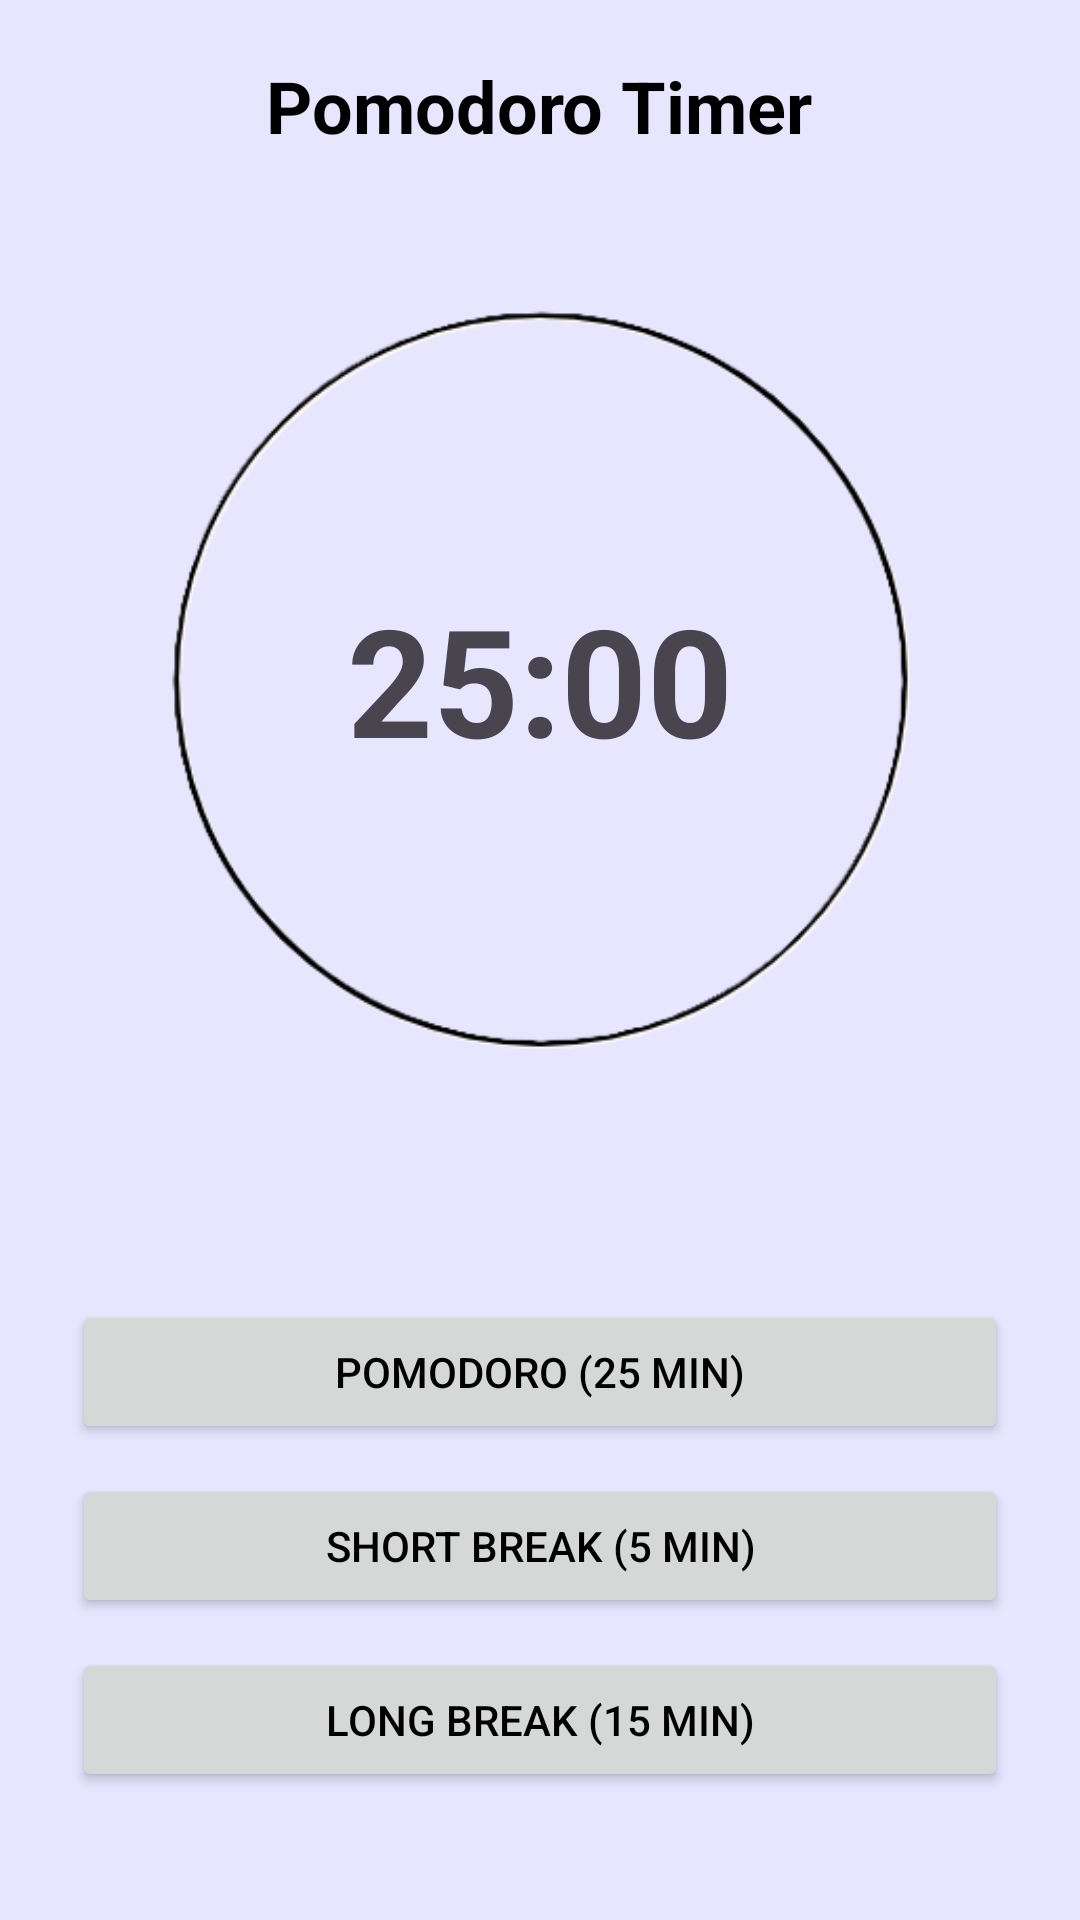

Layout XML and referenced resources for this Android screen:
<!-- AndroidManifest.xml: application theme Theme.Cuby -->
<!-- res/layout/fragment_pomodoro.xml -->
<?xml version="1.0" encoding="utf-8"?>
<LinearLayout xmlns:android="http://schemas.android.com/apk/res/android"
    android:layout_width="match_parent"
    android:layout_height="match_parent"
    android:gravity="center"
    android:orientation="vertical"
    android:padding="24dp">

    <TextView
        android:layout_width="wrap_content"
        android:layout_height="wrap_content"
        android:text="Pomodoro Timer"
        android:textSize="24sp"
        android:textStyle="bold"
        android:textColor="@color/black"/>

    
    <FrameLayout
        android:layout_width="350dp"
        android:layout_height="350dp"
        android:background="@drawable/circle_timer"
        android:layout_marginBottom="32dp"
        android:gravity="center">

        <TextView
            android:id="@+id/tvTimer"
            android:layout_width="wrap_content"
            android:layout_height="wrap_content"
            android:text="25:00"
            android:textSize="50sp"
            android:textStyle="bold"
            android:layout_gravity="center" />

    </FrameLayout>

    <Button
        android:id="@+id/btnPomodoro"
        android:layout_width="match_parent"
        android:layout_height="wrap_content"
        android:text="Pomodoro (25 min)"
        android:textColor="@color/black"/>

    <Button
        android:id="@+id/btnShortBreak"
        android:layout_width="match_parent"
        android:layout_height="wrap_content"
        android:text="Short Break (5 min)"
        android:layout_marginTop="10dp"
        android:textColor="@color/black"/>

    <Button
        android:id="@+id/btnLongBreak"
        android:layout_width="match_parent"
        android:layout_height="wrap_content"
        android:text="Long Break (15 min)"
        android:layout_marginTop="10dp"
        android:textColor="@color/black"/>

    <Button
        android:id="@+id/btnPause"
        android:layout_width="match_parent"
        android:layout_height="wrap_content"
        android:text="Pause"
        android:layout_marginTop="10dp"
        android:textColor="@color/black"/>

    <Button
        android:id="@+id/btnResetTimer"
        android:layout_width="match_parent"
        android:layout_height="wrap_content"
        android:text="Reset"
        android:layout_marginTop="10dp"
        android:textColor="@color/black"/>

</LinearLayout>
<!-- resources referenced by this layout -->
<resources>
  <color name="black">#FF000000</color>
  <!-- drawable circle_timer: png bitmap (drawable, 23155 bytes) -->
  <style name="Theme.Cuby" parent="Base.Theme.Cuby" />
  <style name="Base.Theme.Cuby" parent="Theme.Material3.DayNight.NoActionBar">
  
          <item name="android:forceDarkAllowed">false</item>
          
          <item name="colorPrimary">@color/primary</item>
          <item name="colorPrimaryDark">@color/primary_dark</item>
          <item name="colorOnPrimary">@color/text_on_primary</item>
  
          
          <item name="colorSecondary">@color/secondary</item>
          <item name="colorOnSecondary">@color/white</item>
  
          
          <item name="android:colorBackground">@color/bg_gradient_start</item>
          <item name="colorSurface">@color/surface</item>
          <item name="colorSurfaceVariant">@color/surface_variant</item>
  
          
          <item name="android:statusBarColor">@color/primary</item>
          <item name="android:navigationBarColor">@color/surface</item>
  
          
  
  
          
          <item name="colorControlHighlight">@color/ripple</item>
      </style>
  <color name="primary">#ECF5FB</color>
  <color name="primary_dark">#6B9ED6</color>
  <color name="text_on_primary">#FFFFFFFF</color>
  <color name="secondary">#8FB8E8</color>
  <color name="white">#FFFFFFFF</color>
  <color name="bg_gradient_start">#FFE8E6FF</color>
  <color name="surface">#FFFFFFFF</color>
  <color name="surface_variant">#FFF5F3FF</color>
  <color name="ripple">#33e5f6fb</color>
</resources>
